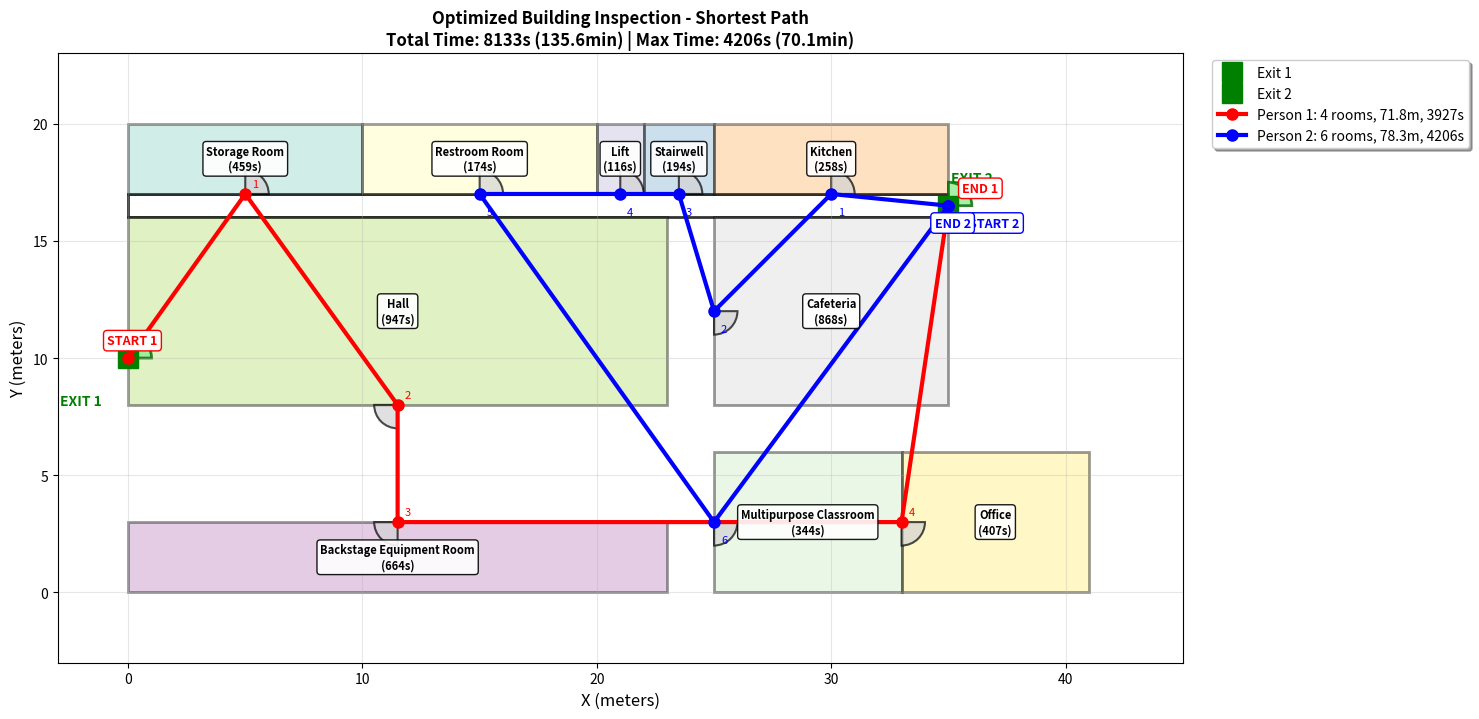

Here is the Python script that generated this plot: (Note: this script raises an exception after producing the figure.)
import numpy as np
import matplotlib.pyplot as plt
import matplotlib.patches as patches
from dataclasses import dataclass
from typing import List, Tuple
import math
from itertools import permutations

def sweep_time_gt(area, vis, p_halt, clutter, redundancy=False):
    r = 0.05 + 0.30 * vis
    base = area / r * clutter
    comm = 120 * p_halt
    overhead = 15 + 0.5 * (area**0.5) * (clutter - 1)
    t = base + comm + overhead
    if redundancy:
        t *= 1.30
    return t

@dataclass
class Room:
    name: str
    x: float
    y: float
    width: float
    height: float
    door_x: float
    door_y: float
    door_angle: float
    complexity: float
    
    @property
    def area(self):
        return self.width * self.height

@dataclass
class Person:
    id: int
    x: float
    y: float
    rooms: List[str]
    path: List[Tuple[float, float]]
    total_distance: float = 0.0
    total_time: float = 0.0

class OptimizedBuildingInspection:
    def __init__(self):
        # 房间定义（按USAR标准设置复杂度）
        self.rooms = [
            Room("Storage Room", 0, 17, 10, 3, 5, 17, 270, 1.8),
            Room("Restroom Room", 10, 17, 10, 3, 15, 17, 270, 1.0),
            Room("Lift", 20, 17, 2, 3, 21, 17, 270, 1.0),
            Room("Stairwell", 22, 17, 3, 3, 23.5, 17, 270, 1.0),
            Room("Kitchen", 25, 17, 10, 3, 30, 17, 270, 1.8),
            Room("Hall", 0, 8, 23, 8, 11.5, 8, 90, 1.0),
            Room("Cafeteria", 25, 8, 10, 8, 25, 12, 180, 1.5),
            Room("Backstage Equipment Room", 0, 0, 23, 3, 11.5, 3, 90, 1.8),
            Room("Multipurpose Classroom", 25, 0, 8, 6, 25, 3, 180, 1.5),
            Room("Office", 33, 0, 8, 6, 33, 3, 180, 1.0)
        ]
        
        self.corridors_areas = [
            {"name": "Upper Corridor", "x": 0, "y": 16, "width": 35, "height": 1}
        ]
        
        self.exit1 = (0, 10)
        self.exit2 = (35, 16.5)
        
        self.exit_doors = [
            {"x": 0, "y": 10, "angle": 0},
            {"x": 35, "y": 16.5, "angle": 0}
        ]
    
    def distance(self, x1, y1, x2, y2):
        return math.sqrt((x2-x1)**2 + (y2-y1)**2)
    
    def get_corridor_path_distance(self, start, end):
        """计算通过走廊的实际距离（不能穿墙）"""
        # 主要走廊节点
        corridors = [
            (0, 10),      # Exit1附近
            (11.5, 8),    # Hall入口
            (11.5, 3),    # 下走廊中心
            (17.5, 16.5), # 上走廊中心
            (25, 12),     # 右侧走廊
            (25, 3),      # 右下走廊
            (35, 16.5)    # Exit2附近
        ]
        
        # 找到最近的走廊节点
        min_total_dist = float('inf')
        
        for corridor in corridors:
            # 起点到走廊 + 走廊到终点
            dist1 = self.distance(start[0], start[1], corridor[0], corridor[1])
            dist2 = self.distance(corridor[0], corridor[1], end[0], end[1])
            total_dist = dist1 + dist2
            
            if total_dist < min_total_dist:
                min_total_dist = total_dist
        
        # 与直线距离比较，取较大值（考虑墙壁阻挡）
        direct_dist = self.distance(start[0], start[1], end[0], end[1])
        return max(direct_dist * 1.2, min_total_dist)  # 加戁20%的绕行成本
    
    def get_sweep_time(self, room):
        vis = np.random.uniform(0.0, 0.8)
        p_halt = np.random.uniform(0.05, 0.3)
        return sweep_time_gt(room.area, vis, p_halt, room.complexity)
    
    def calculate_tour_cost(self, start_pos, room_indices, exit_pos):
        """计算一个完整巡检路径的总成本"""
        total_distance = 0
        total_time = 0
        current_pos = start_pos
        
        for idx in room_indices:
            room = self.rooms[idx]
            door_pos = (room.door_x, room.door_y)
            
            # 移动距离和时间（不能穿墙）
            move_dist = self.get_corridor_path_distance(current_pos, door_pos)
            move_time = move_dist / 1.5
            
            # 检查时间
            sweep_time = self.get_sweep_time(room)
            
            total_distance += move_dist
            total_time += move_time + sweep_time
            current_pos = door_pos
        
        # 返回出口
        exit_dist = self.distance(current_pos[0], current_pos[1], exit_pos[0], exit_pos[1])
        total_distance += exit_dist
        total_time += exit_dist / 1.5
        
        return total_distance, total_time
    
    def find_optimal_assignment(self):
        """找到最优的房间分配方案"""
        n_rooms = len(self.rooms)
        best_assignment = None
        best_max_time = float('inf')
        
        # 尝试不同的房间分配组合
        for split_point in range(1, n_rooms):
            for room_perm in permutations(range(n_rooms)):
                # 分配房间给两个人
                rooms1 = list(room_perm[:split_point])
                rooms2 = list(room_perm[split_point:])
                
                # 计算每个人的最优路径
                dist1, time1 = self.calculate_tour_cost(self.exit1, rooms1, self.exit1)
                dist2, time2 = self.calculate_tour_cost(self.exit2, rooms2, self.exit2)
                
                max_time = max(time1, time2)
                
                if max_time < best_max_time:
                    best_max_time = max_time
                    best_assignment = (rooms1, rooms2, dist1, time1, dist2, time2)
                
                # 限制搜索空间，避免过长计算
                if len(list(permutations(range(n_rooms)))) > 1000:
                    break
            if len(list(permutations(range(n_rooms)))) > 1000:
                break
        
        return best_assignment
    
    def execute_assignment(self, assignment):
        """执行最优分配方案"""
        rooms1, rooms2, dist1, time1, dist2, time2 = assignment
        
        # 创建人员对象
        person1 = Person(1, self.exit1[0], self.exit1[1], [], [self.exit1])
        person2 = Person(2, self.exit2[0], self.exit2[1], [], [self.exit2])
        
        # 执行person1的路径
        current_pos = self.exit1
        for room_idx in rooms1:
            room = self.rooms[room_idx]
            door_pos = (room.door_x, room.door_y)
            person1.path.append(door_pos)
            person1.rooms.append(f"{room.name}({self.get_sweep_time(room):.0f}s)")
            current_pos = door_pos
        person1.path.append(self.exit1)
        person1.total_distance = dist1
        person1.total_time = time1
        
        # 执行person2的路径
        current_pos = self.exit2
        for room_idx in rooms2:
            room = self.rooms[room_idx]
            door_pos = (room.door_x, room.door_y)
            person2.path.append(door_pos)
            person2.rooms.append(f"{room.name}({self.get_sweep_time(room):.0f}s)")
            current_pos = door_pos
        person2.path.append(self.exit2)
        person2.total_distance = dist2
        person2.total_time = time2
        
        return person1, person2
    
    def optimize_assignment(self):
        """优化分配 - 真正的最近邻居算法"""
        person1 = Person(1, self.exit1[0], self.exit1[1], [], [self.exit1])
        person2 = Person(2, self.exit2[0], self.exit2[1], [], [self.exit2])
        unassigned = list(range(len(self.rooms)))
        
        print(f"Person1 起点: {self.exit1}, Person2 起点: {self.exit2}")
        
        while unassigned:
            min_dist1 = min_dist2 = float('inf')
            best_room1 = best_room2 = -1
            
            # 为每个人找最近的房间
            for room_idx in unassigned:
                room = self.rooms[room_idx]
                door_pos = (room.door_x, room.door_y)
                
                # Person1到该房间的距离
                current_pos1 = person1.path[-1]
                dist1 = self.get_corridor_path_distance(current_pos1, door_pos)
                
                # Person2到该房间的距离
                current_pos2 = person2.path[-1]
                dist2 = self.get_corridor_path_distance(current_pos2, door_pos)
                
                if dist1 < min_dist1:
                    min_dist1, best_room1 = dist1, room_idx
                if dist2 < min_dist2:
                    min_dist2, best_room2 = dist2, room_idx
            
            # 计算分配后的总时间（平衡策略）
            room1 = self.rooms[best_room1]
            room2 = self.rooms[best_room2]
            
            # 计算分配给person1后的时间
            sweep_time1 = self.get_sweep_time(room1)
            time1_after = person1.total_time + min_dist1/1.5 + sweep_time1
            
            # 计算分配给person2后的时间
            sweep_time2 = self.get_sweep_time(room2)
            time2_after = person2.total_time + min_dist2/1.5 + sweep_time2
            
            # 选择分配后总时间更少的人（平衡策略）
            if time1_after <= time2_after:
                print(f"Person1 选择 {room1.name} (距离: {min_dist1:.1f}m, 时间后: {time1_after:.0f}s)")
                self._assign_room_optimized(person1, best_room1)
                unassigned.remove(best_room1)
            else:
                print(f"Person2 选择 {room2.name} (距离: {min_dist2:.1f}m, 时间后: {time2_after:.0f}s)")
                self._assign_room_optimized(person2, best_room2)
                unassigned.remove(best_room2)
        
        # 返回最近的出口
        exit1_dist = self.get_corridor_path_distance(person1.path[-1], self.exit1)
        exit2_dist = self.get_corridor_path_distance(person1.path[-1], self.exit2)
        if exit1_dist <= exit2_dist:
            person1.path.append(self.exit1)
            person1.total_distance += exit1_dist
            person1.total_time += exit1_dist / 1.5
        else:
            person1.path.append(self.exit2)
            person1.total_distance += exit2_dist
            person1.total_time += exit2_dist / 1.5
        
        exit1_dist = self.get_corridor_path_distance(person2.path[-1], self.exit1)
        exit2_dist = self.get_corridor_path_distance(person2.path[-1], self.exit2)
        if exit1_dist <= exit2_dist:
            person2.path.append(self.exit1)
            person2.total_distance += exit1_dist
            person2.total_time += exit1_dist / 1.5
        else:
            person2.path.append(self.exit2)
            person2.total_distance += exit2_dist
            person2.total_time += exit2_dist / 1.5
        
        return person1, person2
    
    def _assign_room_optimized(self, person, room_idx):
        room = self.rooms[room_idx]
        door_pos = (room.door_x, room.door_y)
        
        # 计算移动距离（不能穿墙）
        current_pos = person.path[-1]
        move_dist = self.get_corridor_path_distance(current_pos, door_pos)
        move_time = move_dist / 1.5
        sweep_time = self.get_sweep_time(room)
        
        print(f"  {room.name}: 面积={room.area:.1f}m², 复杂度c={room.complexity}, 检查时间={sweep_time:.0f}s")
        
        person.path.append(door_pos)
        person.rooms.append(f"{room.name}({sweep_time:.0f}s)")
        person.total_distance += move_dist
        person.total_time += move_time + sweep_time
    
    def visualize(self, person1, person2):
        fig, ax = plt.subplots(1, 1, figsize=(18, 12))
        
        # 绘制走廊
        for corridor in self.corridors_areas:
            rect = patches.Rectangle(
                (corridor["x"], corridor["y"]), corridor["width"], corridor["height"],
                linewidth=2, edgecolor='black', facecolor='white', alpha=0.8
            )
            ax.add_patch(rect)
        
        # 绘制房间
        colors = plt.cm.Set3(np.linspace(0, 1, len(self.rooms)))
        for i, room in enumerate(self.rooms):
            rect = patches.Rectangle(
                (room.x, room.y), room.width, room.height,
                linewidth=2, edgecolor='black', facecolor=colors[i], alpha=0.4
            )
            ax.add_patch(rect)
            
            cx, cy = room.x + room.width/2, room.y + room.height/2
            sample_sweep_time = self.get_sweep_time(room)
            room_label = f"{room.name}\n({sample_sweep_time:.0f}s)"
            ax.text(cx, cy, room_label, ha='center', va='center', fontsize=8, weight='bold',
                   bbox=dict(boxstyle="round,pad=0.3", facecolor='white', alpha=0.9))
            
            # 门
            if room.door_angle == 270:
                door_start_angle = 0
            elif room.door_angle == 90:
                door_start_angle = 180
            elif room.door_angle == 180:
                door_start_angle = 270
            else:
                door_start_angle = 90
                
            door_arc = patches.Wedge((room.door_x, room.door_y), 1.0, 
                                   door_start_angle, door_start_angle + 90,
                                   facecolor='lightgray', edgecolor='black', linewidth=1.5, alpha=0.7)
            ax.add_patch(door_arc)
        
        # 出入口
        for i, door in enumerate(self.exit_doors, 1):
            door_arc = patches.Wedge((door["x"], door["y"]), 1.0, 
                                   door["angle"], door["angle"] + 90,
                                   facecolor='lightgreen', edgecolor='darkgreen', linewidth=2, alpha=0.8)
            ax.add_patch(door_arc)
            
        ax.plot(self.exit1[0], self.exit1[1], 'gs', markersize=15, label='Exit 1')
        ax.plot(self.exit2[0], self.exit2[1], 'gs', markersize=15, label='Exit 2')
        ax.text(self.exit1[0]-2, self.exit1[1]-2, 'EXIT 1', ha='center', fontsize=10, weight='bold', color='green')
        ax.text(self.exit2[0]+1, self.exit2[1]+1, 'EXIT 2', ha='center', fontsize=10, weight='bold', color='green')
        
        # 路径
        if len(person1.path) > 1:
            path1 = np.array(person1.path)
            ax.plot(path1[:, 0], path1[:, 1], 'ro-', linewidth=3, markersize=8, 
                   label=f'Person 1: {len(person1.rooms)} rooms, {person1.total_distance:.1f}m, {person1.total_time:.0f}s')
            
            ax.annotate('START 1', person1.path[0], xytext=(-15, 10), textcoords='offset points', 
                       fontsize=9, color='red', weight='bold', 
                       bbox=dict(boxstyle="round,pad=0.3", facecolor='white', edgecolor='red'))
            ax.annotate('END 1', person1.path[-1], xytext=(10, 10), textcoords='offset points', 
                       fontsize=9, color='red', weight='bold',
                       bbox=dict(boxstyle="round,pad=0.3", facecolor='white', edgecolor='red'))
            
            for i, (x, y) in enumerate(person1.path[1:-1], 1):
                ax.annotate(str(i), (x, y), xytext=(5, 5), textcoords='offset points', 
                           fontsize=8, color='red')
        
        if len(person2.path) > 1:
            path2 = np.array(person2.path)
            ax.plot(path2[:, 0], path2[:, 1], 'bo-', linewidth=3, markersize=8,
                   label=f'Person 2: {len(person2.rooms)} rooms, {person2.total_distance:.1f}m, {person2.total_time:.0f}s')
            
            ax.annotate('START 2', person2.path[0], xytext=(15, -15), textcoords='offset points', 
                       fontsize=9, color='blue', weight='bold',
                       bbox=dict(boxstyle="round,pad=0.3", facecolor='white', edgecolor='blue'))
            ax.annotate('END 2', person2.path[-1], xytext=(-10, -15), textcoords='offset points', 
                       fontsize=9, color='blue', weight='bold',
                       bbox=dict(boxstyle="round,pad=0.3", facecolor='white', edgecolor='blue'))
            
            for i, (x, y) in enumerate(person2.path[1:-1], 1):
                ax.annotate(str(i), (x, y), xytext=(5, -15), textcoords='offset points', 
                           fontsize=8, color='blue')
        
        ax.set_xlim(-3, 45)
        ax.set_ylim(-3, 23)
        ax.set_xlabel('X (meters)', fontsize=12)
        ax.set_ylabel('Y (meters)', fontsize=12)
        
        total_time = person1.total_time + person2.total_time
        max_time = max(person1.total_time, person2.total_time)
        title_text = f'Optimized Building Inspection - Shortest Path\nTotal Time: {total_time:.0f}s ({total_time/60:.1f}min) | Max Time: {max_time:.0f}s ({max_time/60:.1f}min)'
        ax.set_title(title_text, fontsize=12, weight='bold')
        
        ax.legend(bbox_to_anchor=(1.02, 1), loc='upper left', fontsize=10, frameon=True, fancybox=True, shadow=True)
        ax.grid(True, alpha=0.3)
        ax.set_aspect('equal')
        
        plt.subplots_adjust(right=0.75)
        plt.savefig('/Users/peanut/Documents/himcm/algorithm/optimized_building_inspection.png', 
                   dpi=300, bbox_inches='tight', facecolor='white')
        plt.show()
    
    def print_results(self, person1, person2):
        print("=" * 80)
        print("优化建筑房间检查结果 - 最短路径")
        print("=" * 80)
        print(f"人员1路径: {' → '.join(person1.rooms)} → 出口")
        print(f"  距离: {person1.total_distance:.1f}m, 时间: {person1.total_time:.0f}s ({person1.total_time/60:.1f}分钟)")
        print(f"人员2路径: {' → '.join(person2.rooms)} → 出口")
        print(f"  距离: {person2.total_distance:.1f}m, 时间: {person2.total_time:.0f}s ({person2.total_time/60:.1f}分钟)")
        print(f"总距离: {person1.total_distance + person2.total_distance:.1f}m")
        print(f"最大完成时间: {max(person1.total_time, person2.total_time):.0f}s ({max(person1.total_time, person2.total_time)/60:.1f}分钟)")
        print(f"时间差: {abs(person1.total_time - person2.total_time):.0f}s")
        print("=" * 80)

if __name__ == "__main__":
    building = OptimizedBuildingInspection()
    p1, p2 = building.optimize_assignment()
    building.print_results(p1, p2)
    building.visualize(p1, p2)
